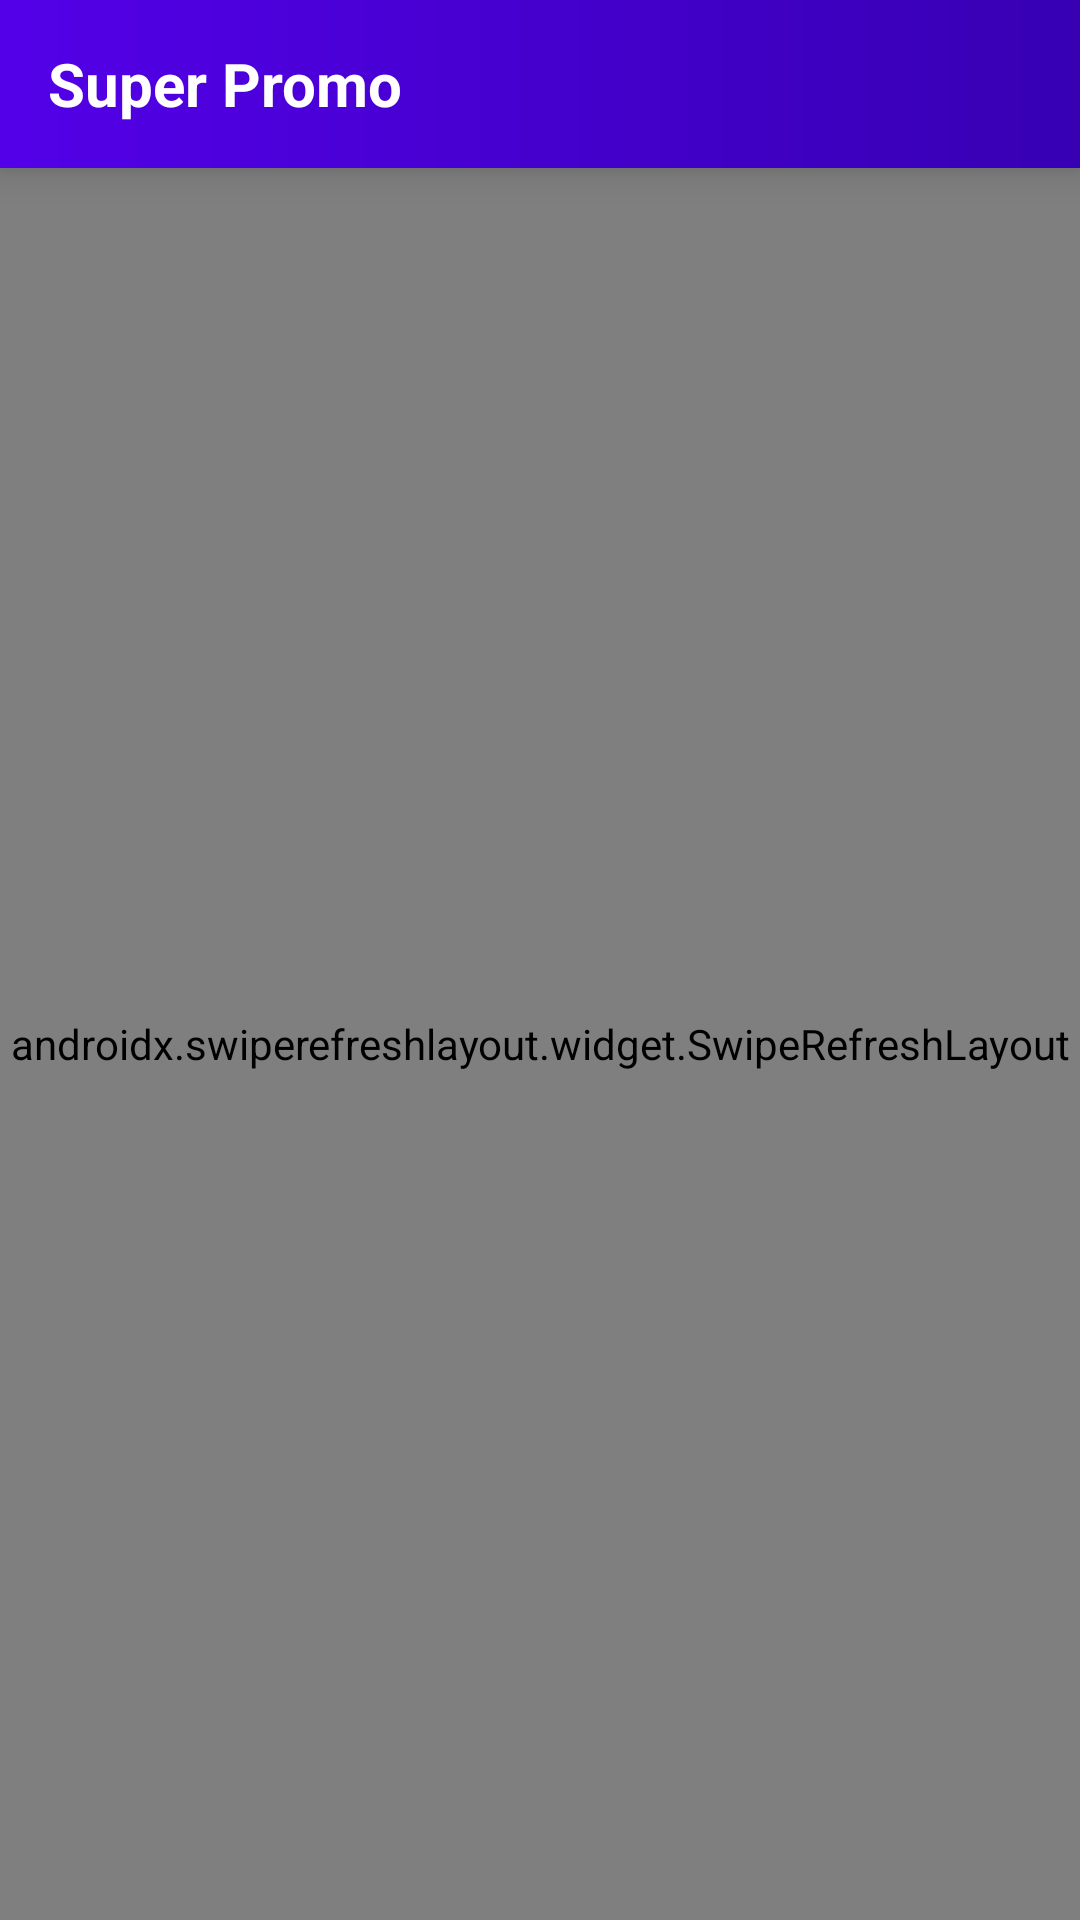

Reconstruct the res/layout file that produces this screen, plus the resources it refers to.
<!-- AndroidManifest.xml: application theme Theme.SuperPromo -->
<!-- res/layout/fragment_card.xml -->
<?xml version="1.0" encoding="utf-8"?>
<androidx.coordinatorlayout.widget.CoordinatorLayout xmlns:android="http://schemas.android.com/apk/res/android"
    xmlns:app="http://schemas.android.com/apk/res-auto"
    xmlns:tools="http://schemas.android.com/tools"
    android:layout_width="match_parent"
    android:layout_height="match_parent"
    android:orientation="vertical"
    tools:context=".ui.main.MainActivity">

    <include
        android:id="@+id/appBar"
        layout="@layout/include_toolbar" />

    <androidx.swiperefreshlayout.widget.SwipeRefreshLayout
        android:id="@+id/swipe_refresh"
        android:layout_width="match_parent"
        android:layout_height="match_parent"
        app:layout_behavior="@string/appbar_scrolling_view_behavior">

        <androidx.recyclerview.widget.RecyclerView
            android:id="@+id/recyclerView"
            android:layout_width="match_parent"
            android:layout_height="match_parent"
            android:clipToPadding="false"
            android:padding="@dimen/padding_small"
            app:layoutManager="androidx.recyclerview.widget.GridLayoutManager"
            app:spanCount="2" />
    </androidx.swiperefreshlayout.widget.SwipeRefreshLayout>

    <include
        android:id="@+id/emptyView"
        layout="@layout/include_empty_product" />

</androidx.coordinatorlayout.widget.CoordinatorLayout>
<!-- res/layout/include_toolbar.xml (included above) -->
<?xml version="1.0" encoding="utf-8"?>
<com.google.android.material.appbar.AppBarLayout xmlns:android="http://schemas.android.com/apk/res/android"
    xmlns:app="http://schemas.android.com/apk/res-auto"
    android:id="@+id/appBar"
    android:layout_width="match_parent"
    android:layout_height="wrap_content"
    android:background="@drawable/gradient_card"
    android:theme="@style/ThemeOverlay.AppCompat.Dark"
    android:translationZ="@dimen/elevation_toolbar">

    <androidx.appcompat.widget.Toolbar
        android:id="@+id/toolbar"
        android:layout_width="match_parent"
        android:layout_height="?attr/actionBarSize"
        app:layout_scrollFlags="noScroll|enterAlways"
        app:popupTheme="@style/ThemeOverlay.MaterialComponents.Light">

        <LinearLayout
            android:id="@+id/titleToolbar"
            android:layout_width="wrap_content"
            android:layout_height="wrap_content">

            <TextView
                android:id="@+id/toolbar_title"
                android:layout_width="wrap_content"
                android:layout_height="wrap_content"
                android:text="@string/app_name"
                android:textColor="@color/white"
                android:textSize="20sp"
                android:textStyle="bold" />
        </LinearLayout>
    </androidx.appcompat.widget.Toolbar>
</com.google.android.material.appbar.AppBarLayout>
<!-- res/layout/include_empty_product.xml (included above) -->
<?xml version="1.0" encoding="utf-8"?>
<RelativeLayout xmlns:android="http://schemas.android.com/apk/res/android"
    android:id="@+id/emptyView"
    android:layout_width="match_parent"
    android:layout_height="wrap_content"
    android:layout_centerInParent="true"
    android:layout_gravity="center"
    android:orientation="vertical"
    android:paddingBottom="108dp"
    android:visibility="gone">

    <ImageView
        android:id="@+id/empty_image"
        android:layout_width="108dp"
        android:layout_height="108dp"
        android:layout_centerHorizontal="true"
        android:src="@drawable/gradient_ic_baseline_web_asset_24" />

    <TextView
        android:id="@+id/empty_title_text"
        android:layout_width="wrap_content"
        android:layout_height="wrap_content"
        android:layout_below="@+id/empty_image"
        android:layout_centerHorizontal="true"
        android:fontFamily="sans-serif-medium"
        android:gravity="center"
        android:text="@string/no_product"
        android:textAppearance="?android:textAppearanceMedium"
        android:textSize="18sp" />

    <TextView
        android:id="@+id/empty_subtitle_text"
        android:layout_width="wrap_content"
        android:layout_height="wrap_content"
        android:layout_below="@+id/empty_title_text"
        android:layout_centerHorizontal="true"
        android:fontFamily="sans-serif"
        android:gravity="center"
        android:paddingTop="@dimen/padding_xsmall"
        android:text="@string/no_product_sub_text"
        android:textAppearance="?android:textAppearanceSmall"
        android:textColor="#A2AAB0"
        android:textSize="16sp" />
</RelativeLayout>
<!-- resources referenced by this layout -->
<resources>
  <color name="white">#FFFFFFFF</color>
  <dimen name="elevation_toolbar">4dp</dimen>
  <dimen name="padding_small">8dp</dimen>
  <dimen name="padding_xsmall">4dp</dimen>
  <!-- drawable gradient_card (drawable) -->
  <?xml version="1.0" encoding="utf-8"?>
  <shape xmlns:android="http://schemas.android.com/apk/res/android"
         android:shape="rectangle">
  
      <gradient
          android:angle="180"
          android:endColor="@color/colorPrimary"
          android:startColor="@color/colorPrimaryDark"/>
  
  </shape>
  <string name="app_name">Super Promo</string>
  <string name="no_product">No products found.</string>
  <string name="no_product_sub_text">Tap to try again.</string>
  <style name="Theme.SuperPromo" parent="Theme.MaterialComponents.DayNight.NoActionBar">
          
          <item name="colorPrimary">@color/colorPrimary</item>
          <item name="colorPrimaryVariant">@color/colorPrimaryDark</item>
          <item name="colorOnPrimary">@color/white</item>
          
          <item name="colorSecondary">@color/teal_200</item>
          <item name="colorSecondaryVariant">@color/dteal_700</item>
          <item name="colorOnSecondary">@color/black</item>
          
          <item name="android:statusBarColor">@color/transparent</item>
          <item name="windowActionBar">false</item>
          <item name="windowNoTitle">true</item>
          
          <item name="materialCardViewStyle">@style/YourCardView</item>
          
          <item name="alertDialogTheme">@style/AlertDialog</item>
          <item name="materialAlertDialogTheme">@style/AlertDialog</item>
      </style>
  <color name="colorPrimary">#5300e8</color>
  <color name="colorPrimaryDark">#FF3700B3</color>
  <color name="teal_200">#FF03DAC5</color>
  <color name="dteal_700">#FF018786</color>
  <color name="black">#FF000000</color>
  <color name="transparent">#00000000</color>
  <style name="YourCardView" parent="Widget.MaterialComponents.CardView">
  
      </style>
  <style name="AlertDialog" parent="ThemeOverlay.MaterialComponents.MaterialAlertDialog">
          <item name="buttonBarPositiveButtonStyle">@style/Alert.Button.Positive</item>
          <item name="buttonBarNegativeButtonStyle">@style/Alert.Button.Negative</item>
      </style>
  <style name="Alert.Button.Positive" parent="Widget.MaterialComponents.Button.UnelevatedButton">
          <item name="android:fillColor">@color/colorPrimary</item>
          <item name="android:textColor">@color/white</item>
          <item name="android:textAllCaps">false</item>
          <item name="android:textSize">14sp</item>
          <item name="rippleColor">@color/colorPrimaryDark</item>
      </style>
  <style name="Alert.Button.Negative" parent="Widget.MaterialComponents.Button.OutlinedButton">
          <item name="strokeColor">@color/colorPrimary</item>
          <item name="android:textColor">@color/colorPrimary</item>
          <item name="android:textAllCaps">false</item>
          <item name="android:textSize">14sp</item>
          <item name="android:layout_marginEnd">8dp</item>
          <item name="rippleColor">@color/colorPrimaryDark</item>
      </style>
</resources>
